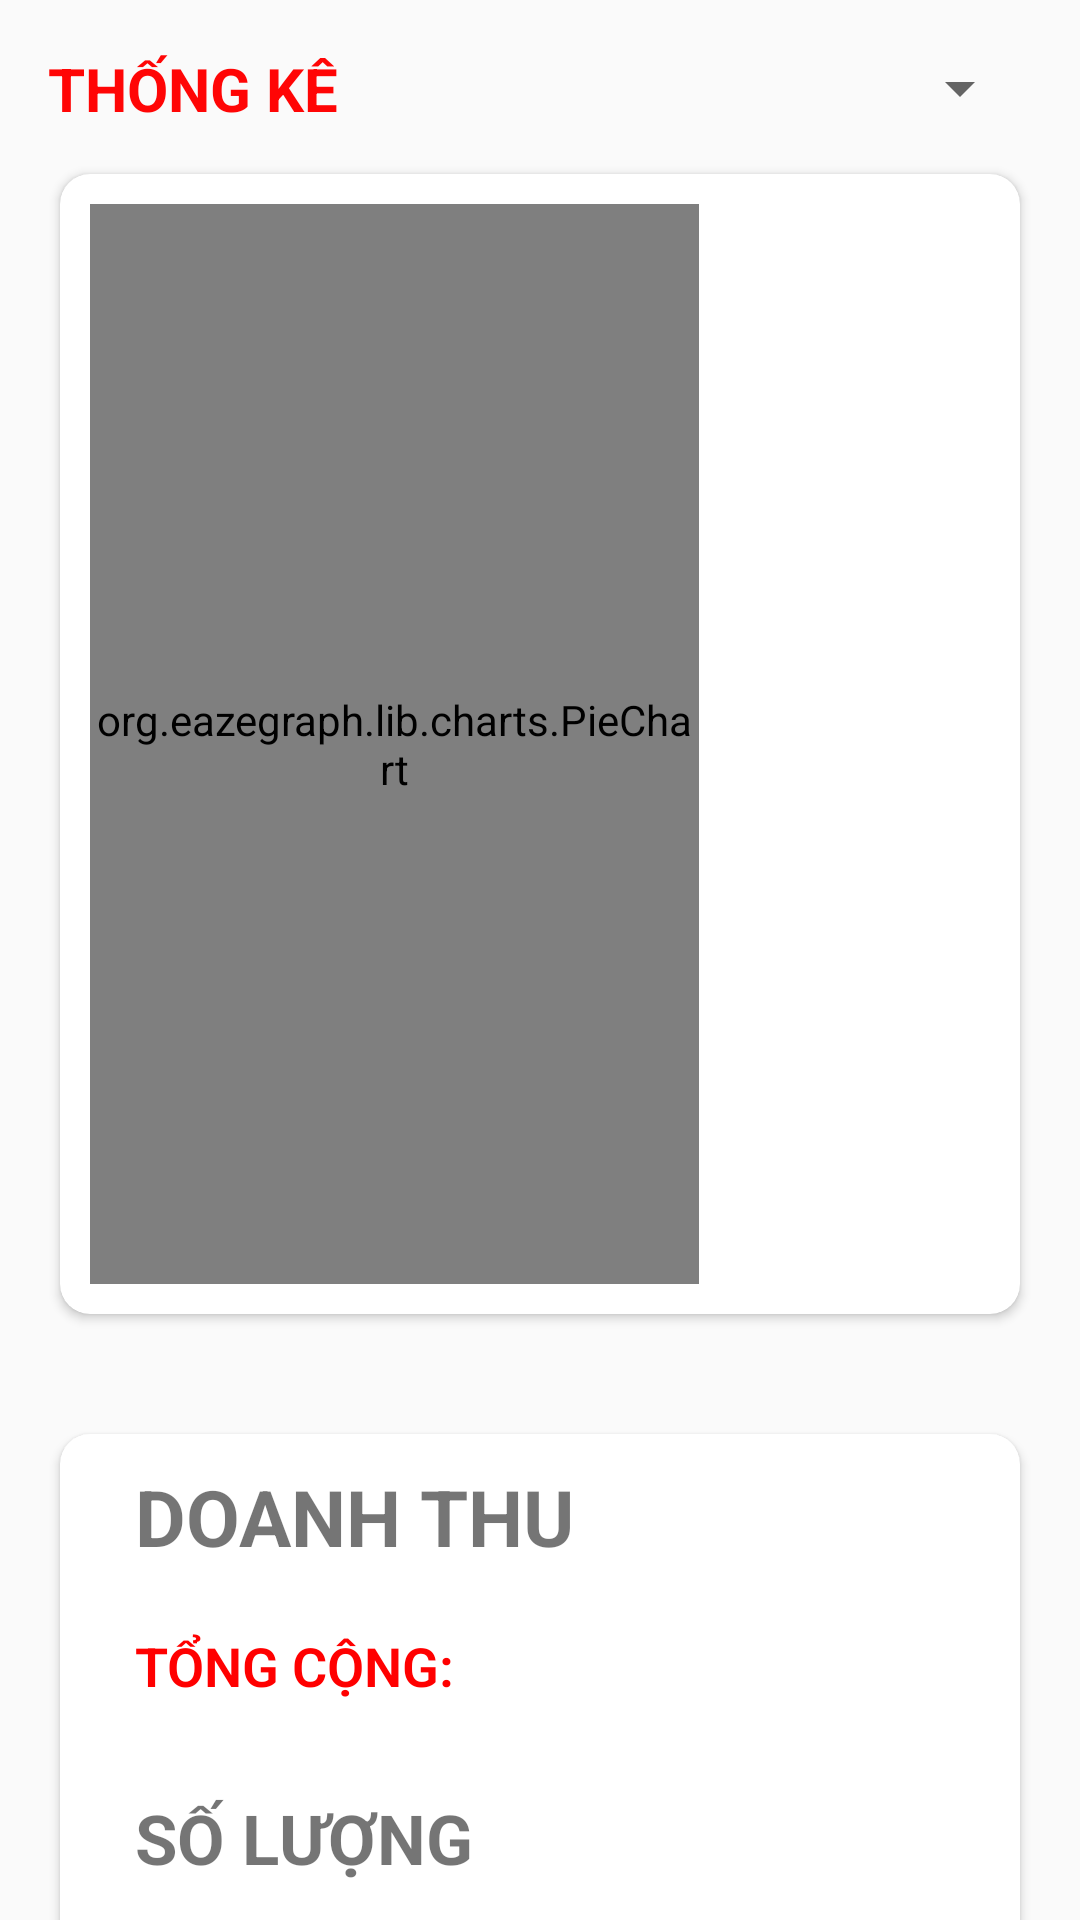

This screen was rendered from an Android layout file. Write that file and the resources it references.
<!-- AndroidManifest.xml: application theme Theme.Do_An_Android -->
<!-- res/layout/thongke.xml -->
<?xml version="1.0" encoding="utf-8"?>
<LinearLayout xmlns:android="http://schemas.android.com/apk/res/android"
    xmlns:app="http://schemas.android.com/apk/res-auto"
    xmlns:tools="http://schemas.android.com/tools"
    android:layout_width="match_parent"
    android:layout_height="match_parent"
    android:orientation="vertical">

    <RelativeLayout
        android:layout_width="match_parent"
        android:layout_height="wrap_content"
        android:layout_marginHorizontal="16dp"
        android:layout_marginTop="16dp">

        <TextView
            android:layout_width="wrap_content"
            android:layout_height="wrap_content"
            android:text="THỐNG KÊ"
            android:textColor="#FF0505"
            android:textSize="20sp"
            android:textStyle="bold" />

        <Spinner
            android:id="@+id/spinner"
            android:layout_width="wrap_content"
            android:layout_height="wrap_content"
            android:layout_alignParentEnd="true"
            android:layout_centerVertical="true" />
    </RelativeLayout>

    <RelativeLayout
        android:layout_width="match_parent"
        android:layout_height="match_parent"
        tools:context=".MainActivity">

        <androidx.cardview.widget.CardView
            android:id="@+id/cardViewGraph"
            android:layout_width="match_parent"
            android:layout_height="380dp"
            android:layout_marginLeft="20dp"
            android:layout_marginTop="15dp"
            android:layout_marginRight="20dp"
            android:elevation="10dp"
            app:cardCornerRadius="10dp">

            <LinearLayout
                android:layout_width="match_parent"
                android:layout_height="match_parent"
                android:orientation="horizontal"
                android:weightSum="2">

                <org.eazegraph.lib.charts.PieChart
                    android:id="@+id/piechart"
                    android:layout_width="0dp"
                    android:layout_height="match_parent"
                    android:layout_marginLeft="10dp"
                    android:layout_marginTop="10dp"
                    android:layout_marginBottom="10dp"
                    android:layout_weight="1.4" />

                <LinearLayout
                    android:layout_width="0dp"
                    android:layout_height="match_parent"
                    android:layout_marginStart="20dp"
                    android:layout_weight="0.6"
                    android:gravity="center_vertical"
                    android:orientation="vertical">

                    <androidx.recyclerview.widget.RecyclerView
                        android:id="@+id/recycler_thongke_loailinhkien1"
                        android:layout_width="match_parent"
                        android:layout_height="match_parent"
                        android:layout_marginTop="5dp"
                        app:layout_constraintTop_toTopOf="parent"
                        tools:layout_editor_absoluteX="0dp" />
                </LinearLayout>
            </LinearLayout>
        </androidx.cardview.widget.CardView>

        <androidx.core.widget.NestedScrollView
            android:layout_width="match_parent"
            android:layout_height="wrap_content"
            android:layout_below="@id/cardViewGraph"
            android:layout_marginTop="20dp">

            <LinearLayout
                android:layout_width="match_parent"
                android:layout_height="wrap_content"
                android:orientation="vertical">

                <androidx.cardview.widget.CardView
                    android:id="@+id/details"
                    android:layout_width="match_parent"
                    android:layout_height="wrap_content"
                    android:layout_below="@+id/cardViewGraph"
                    android:layout_marginLeft="20dp"
                    android:layout_marginTop="20dp"
                    android:layout_marginRight="20dp"
                    android:layout_marginBottom="20dp"
                    android:elevation="10dp"
                    app:cardCornerRadius="10dp">

                    <LinearLayout
                        android:layout_width="match_parent"
                        android:layout_height="wrap_content"
                        android:orientation="vertical">

                        <TextView
                            android:layout_width="match_parent"
                            android:layout_height="wrap_content"
                            android:layout_marginLeft="25dp"
                            android:layout_marginTop="10dp"
                            android:layout_marginRight="25dp"
                            android:text="DOANH THU"
                            android:textSize="26sp"
                            android:textStyle="bold" />

                        <RelativeLayout
                            android:layout_width="match_parent"
                            android:layout_height="wrap_content"
                            android:layout_marginLeft="25dp"
                            android:layout_marginTop="10dp"
                            android:layout_marginRight="25dp"
                            android:layout_marginBottom="10dp">

                            <androidx.recyclerview.widget.RecyclerView
                                android:id="@+id/recycler_thongke_loailinhkien2"
                                android:layout_width="match_parent"
                                android:layout_height="match_parent"
                                app:layout_constraintTop_toTopOf="parent"
                                tools:layout_editor_absoluteX="0dp" />
                        </RelativeLayout>

                        <RelativeLayout
                            android:layout_width="match_parent"
                            android:layout_height="wrap_content"
                            android:layout_marginLeft="25dp"

                            android:layout_marginRight="25dp"
                            android:layout_marginBottom="10dp">

                            <TextView
                                android:layout_width="wrap_content"
                                android:layout_height="wrap_content"
                                android:fontFamily="sans-serif-light"
                                android:text="TỔNG CỘNG:"
                                android:textColor="#FF0000"
                                android:textSize="18sp"
                                android:textStyle="bold" />

                            <TextView
                                android:id="@+id/tong"
                                android:layout_width="fill_parent"
                                android:layout_height="wrap_content"
                                android:layout_alignParentEnd="true"
                                android:fontFamily="sans-serif-light"
                                android:textAlignment="textEnd"
                                android:textColor="#FF0000"
                                android:textSize="18sp"
                                android:textStyle="bold"
                                tools:text="0" />
                        </RelativeLayout>

                        <TextView
                            android:layout_width="match_parent"
                            android:layout_height="wrap_content"
                            android:layout_marginLeft="25dp"
                            android:layout_marginTop="20dp"
                            android:layout_marginRight="25dp"
                            android:text="SỐ LƯỢNG"
                            android:textSize="23sp"
                            android:textStyle="bold" />

                        <LinearLayout
                            android:layout_width="match_parent"
                            android:layout_height="wrap_content"
                            android:layout_marginHorizontal="16dp"
                            android:layout_marginStart="25dp"
                            android:layout_marginTop="16dp"
                            android:layout_marginEnd="25dp"
                            android:orientation="horizontal">

                            <TextView
                                android:layout_width="0dp"
                                android:layout_height="wrap_content"
                                android:layout_weight="1.5"
                                android:text="LOẠI LINH KIỆN"
                                android:textAlignment="center"
                                android:textColor="#000000"
                                android:textSize="16dp"
                                android:textStyle="bold" />

                            <TextView
                                android:layout_width="0dp"
                                android:layout_height="wrap_content"
                                android:layout_weight="0.9"
                                android:text="SỐ LƯỢNG"
                                android:textAlignment="center"
                                android:textColor="#000000"
                                android:textSize="16dp"
                                android:textStyle="bold" />

                            <TextView
                                android:layout_width="0dp"
                                android:layout_height="wrap_content"
                                android:layout_weight="0.7"
                                android:text="(%)"
                                android:textAlignment="center"
                                android:textColor="#000000"
                                android:textSize="16dp"
                                android:textStyle="bold" />

                        </LinearLayout>

                        <androidx.recyclerview.widget.RecyclerView
                            android:id="@+id/recycler_thongke_loailinhkien3"
                            android:layout_width="match_parent"
                            android:layout_height="wrap_content"
                            android:layout_marginLeft="25dp"
                            android:layout_marginTop="16dp"
                            android:layout_marginRight="25dp"
                            android:orientation="horizontal"
                            app:layout_constraintTop_toTopOf="parent"
                            tools:layout_editor_absoluteX="0dp" />
                        <Button
                            android:id="@+id/button_xuatfile"
                            android:layout_width="wrap_content"
                            android:layout_height="wrap_content"
                            android:layout_gravity="center"  android:layout_marginBottom="8dp"
                            android:background="@drawable/button_bg_rounded"
                            android:padding="10dp"
                            android:text="XUẤT FILE PDF"
                            android:textColor="#fff"
                            android:textSize="20sp"
                            android:textStyle="bold" />

                    </LinearLayout>
                </androidx.cardview.widget.CardView>
            </LinearLayout>
        </androidx.core.widget.NestedScrollView>

    </RelativeLayout>

</LinearLayout>
<!-- resources referenced by this layout -->
<resources>
  <!-- drawable button_bg_rounded (drawable) -->
  <?xml version="1.0" encoding="utf-8"?>
  <shape xmlns:android="http://schemas.android.com/apk/res/android">
      <solid android:color="#ee4d2d" />
      <corners android:radius="50dp" /> 
  </shape>
  <style name="Theme.Do_An_Android" parent="Theme.AppCompat.DayNight.NoActionBar">
          
          <item name="android:statusBarColor" tools:targetApi="l">?attr/colorPrimaryVariant</item>
          
      </style>
</resources>
